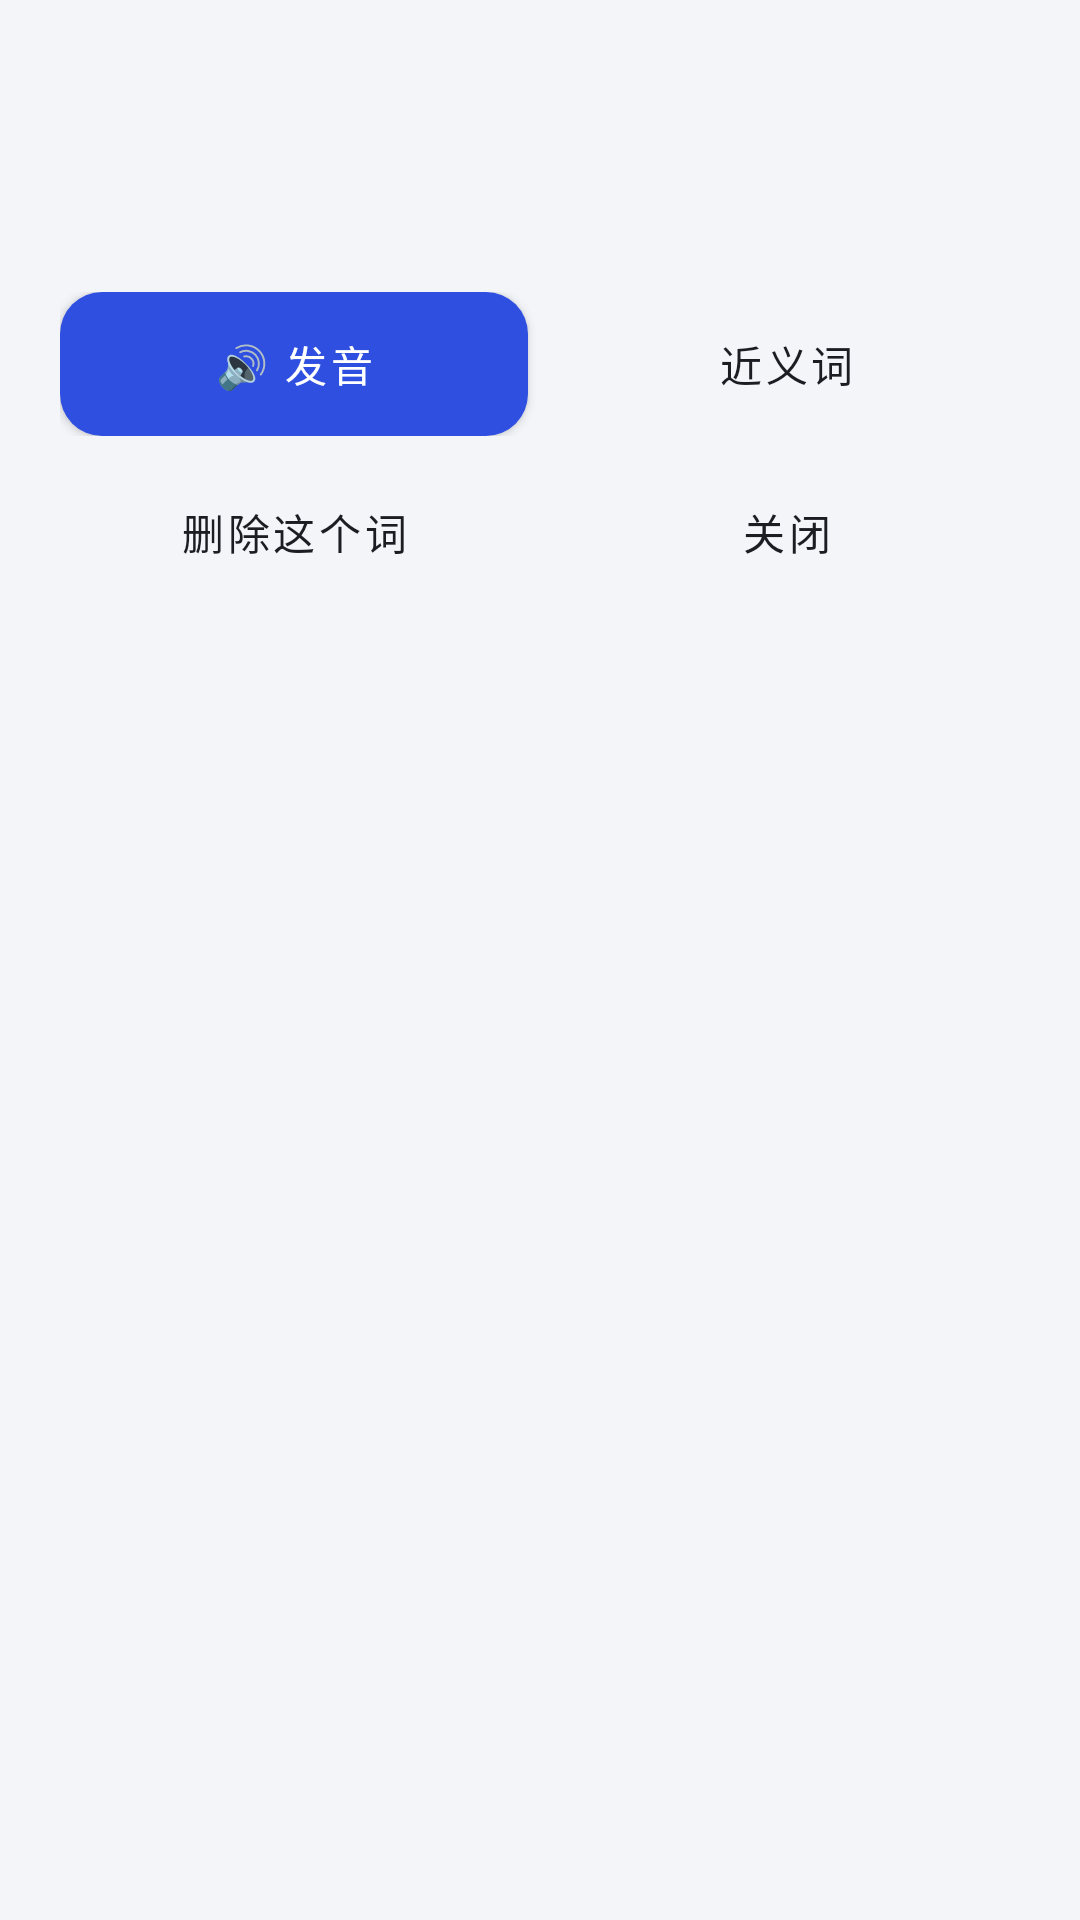

Here is an Android app screen rendered from its layout file. Give the layout XML and the strings, colors and styles it references.
<!-- AndroidManifest.xml: application theme Theme.CaptureWords -->
<!-- res/layout/dialog_word.xml -->
<?xml version="1.0" encoding="utf-8"?>
<LinearLayout xmlns:android="http://schemas.android.com/apk/res/android"
    android:layout_width="match_parent"
    android:layout_height="wrap_content"
    android:orientation="vertical"
    android:padding="20dp">

    <TextView
        android:id="@+id/tvWordTitle"
        android:layout_width="match_parent"
        android:layout_height="wrap_content"
        android:text=""
        android:textColor="?attr/textMain"
        android:textSize="24sp"
        android:textStyle="bold" />

    <TextView
        android:id="@+id/tvWordBody"
        android:layout_width="match_parent"
        android:layout_height="wrap_content"
        android:layout_marginTop="10dp"
        android:lineSpacingExtra="4dp"
        android:text=""
        android:textColor="?attr/textMain"
        android:textIsSelectable="true"
        android:textSize="14sp" />

    <LinearLayout
        android:layout_width="match_parent"
        android:layout_height="wrap_content"
        android:layout_marginTop="16dp"
        android:orientation="horizontal">

        <Button
            android:id="@+id/btnSpeak"
            style="@style/Widget.BrandButton"
            android:layout_width="0dp"
            android:layout_height="wrap_content"
            android:layout_weight="1"
            android:text="🔊 发音" />

        <Button
            android:id="@+id/btnSyn"
            style="@style/Widget.OutlineButton"
            android:layout_width="0dp"
            android:layout_height="wrap_content"
            android:layout_marginLeft="8dp"
            android:layout_weight="1"
            android:text="近义词" />
    </LinearLayout>

    <LinearLayout
        android:layout_width="match_parent"
        android:layout_height="wrap_content"
        android:layout_marginTop="8dp"
        android:orientation="horizontal">

        <Button
            android:id="@+id/btnDelete"
            style="@style/Widget.OutlineButton"
            android:layout_width="0dp"
            android:layout_height="wrap_content"
            android:layout_weight="1"
            android:text="删除这个词" />

        <Button
            android:id="@+id/btnClose"
            style="@style/Widget.OutlineButton"
            android:layout_width="0dp"
            android:layout_height="wrap_content"
            android:layout_marginLeft="8dp"
            android:layout_weight="1"
            android:text="关闭" />
    </LinearLayout>

</LinearLayout>
<!-- resources referenced by this layout -->
<resources>
  <style name="Widget.BrandButton" parent="Widget.MaterialComponents.Button">
          <item name="cornerRadius">?attr/btnCorner</item>
          <item name="strokeWidth">?attr/btnStroke</item>
          <item name="strokeColor">?attr/lineColor</item>
          <item name="android:paddingTop">12dp</item>
          <item name="android:paddingBottom">12dp</item>
          <item name="android:insetTop">0dp</item>
          <item name="android:insetBottom">0dp</item>
          <item name="android:textSize">14sp</item>
          <item name="backgroundTint">?attr/colorPrimary</item>
          <item name="android:textColor">?attr/colorOnPrimary</item>
      </style>
  <style name="Widget.OutlineButton" parent="Widget.MaterialComponents.Button.OutlinedButton">
          <item name="cornerRadius">?attr/btnCorner</item>
          <item name="strokeWidth">?attr/btnStroke</item>
          <item name="strokeColor">?attr/lineColor</item>
          <item name="strokeColor">?attr/lineColor</item>
          <item name="android:textColor">?attr/textMain</item>
          <item name="android:textSize">14sp</item>
      </style>
  <style name="Theme.CaptureWords" parent="Theme.MaterialComponents.Light.NoActionBar">
          <item name="colorPrimary">@color/brand</item>
          <item name="colorPrimaryVariant">@color/brand_dark</item>
          <item name="colorOnPrimary">@color/white</item>
          <item name="colorSecondary">@color/brand</item>
          <item name="colorSecondaryVariant">@color/brand_dark</item>
          <item name="colorOnSecondary">@color/white</item>
          <item name="android:statusBarColor" tools:targetApi="l">@color/brand_dark</item>
          <item name="android:windowBackground">@color/app_bg</item>
          <item name="android:navigationBarColor">@color/card</item>
          <item name="android:windowLightNavigationBar" tools:targetApi="o">true</item>
  
          <item name="appBg">@color/app_bg</item>
          <item name="cardBackground">@drawable/bg_card</item>
          <item name="textMain">@color/text_primary</item>
          <item name="textSub">@color/text_secondary</item>
          <item name="textTertiary">@color/text_tertiary</item>
          <item name="lineColor">@color/line</item>
          <item name="cardSolid">@color/card</item>
          <item name="toolbarBg">@drawable/bg_toolbar</item>
          <item name="btnCorner">14dp</item>
          <item name="btnStroke">0dp</item>
      </style>
  <color name="brand">#2F4FE0</color>
  <color name="brand_dark">#23379F</color>
  <color name="white">#FFFFFFFF</color>
  <color name="app_bg">#F4F5F9</color>
  <color name="card">#FFFFFF</color>
  <color name="text_primary">#1B1D23</color>
  <color name="text_secondary">#6B7280</color>
  <color name="text_tertiary">#9AA1AE</color>
  <color name="line">#EDEFF4</color>
  <!-- drawable bg_toolbar (drawable) -->
  <?xml version="1.0" encoding="utf-8"?>
  <shape xmlns:android="http://schemas.android.com/apk/res/android"
      android:shape="rectangle">
      <gradient
          android:angle="0"
          android:endColor="#FF2F4FE0"
          android:startColor="#FF1E3AA8"
          android:type="linear" />
  </shape>
</resources>
